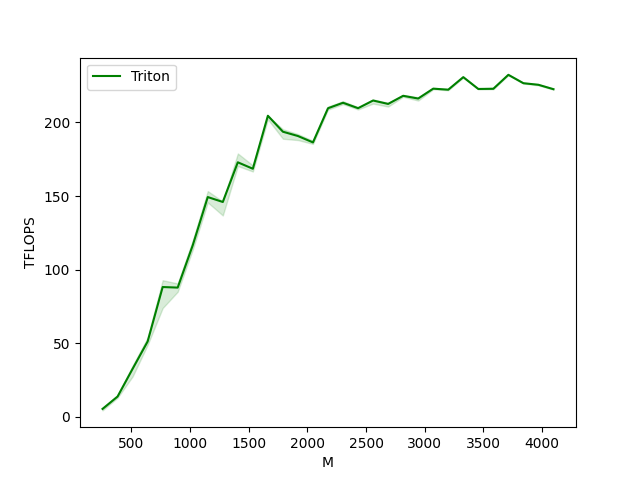

Source data for this figure (header and first rows):
M, N, K, Triton
256, 256, 256, 5.433
384, 384, 384, 13.82
512, 512, 512, 32.64
640, 640, 640, 51.2
768, 768, 768, 88.2
896, 896, 896, 87.81
1024, 1024, 1024, 116.5
1152, 1152, 1152, 149.3
1280, 1280, 1280, 146
1408, 1408, 1408, 172.9
1536, 1536, 1536, 168.5
1664, 1664, 1664, 204.5
1792, 1792, 1792, 193.7
1920, 1920, 1920, 190.8
2048, 2048, 2048, 186.4
2176, 2176, 2176, 209.6
2304, 2304, 2304, 213.3
2432, 2432, 2432, 209.7
2560, 2560, 2560, 214.9
2688, 2688, 2688, 212.5
2816, 2816, 2816, 218.1
2944, 2944, 2944, 216.2
3072, 3072, 3072, 222.9
3200, 3200, 3200, 222.2
3328, 3328, 3328, 230.7
3456, 3456, 3456, 222.7
3584, 3584, 3584, 222.8
3712, 3712, 3712, 232.3
3840, 3840, 3840, 226.6
3968, 3968, 3968, 225.6
4096, 4096, 4096, 222.6
